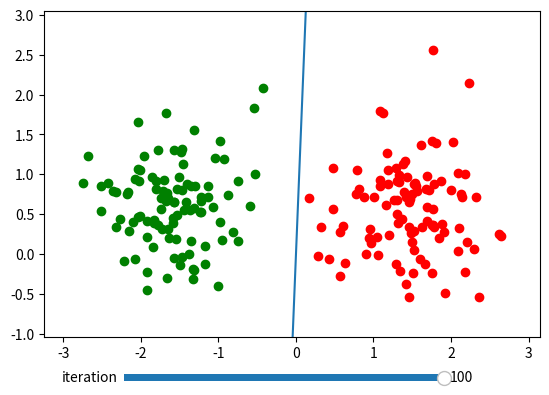

Generate this figure with matplotlib:
import numpy as np
import matplotlib.pyplot as plt
from matplotlib.widgets import Slider

def simultaneous_shuffle(a, b):
    assert (len(a) == len(b))
    permutation = np.random.permutation(len(a))
    return a[permutation], b[permutation]


# generate linearly seperable data.
np.random.seed(2)
n = 100
mA = [1.5, 0.5]
sigmaA = 0.5
mB = [-1.5, 0.5]
sigmaB = 0.5

classA = np.zeros(shape=(2, n))
classB = np.zeros(shape=(2, n))
targetA = np.ones((n, 1))
targetB = np.zeros((n, 1)) - np.ones((n, 1))

classA[0] = np.random.normal(loc=mA[0], scale=sigmaA, size=n)
classA[1] = np.random.normal(loc=mA[1], scale=sigmaA, size=n)

classB[0] = np.random.normal(loc=mB[0], scale=sigmaB, size=n)
classB[1] = np.random.normal(loc=mB[1], scale=sigmaB, size=n)

dataset = np.concatenate((classA.T, classB.T))
targets = np.concatenate((targetA, targetB))

dataset, targets = simultaneous_shuffle(dataset, targets)

dataset = dataset.T
targets = targets.T

print ('dataset.shape: ' + str(dataset.shape))
print ('targets.shape: ' + str(targets.shape))

# intiialize the weights: 
W = np.random.normal(size=(dataset.shape[0], 1))

# Training
iterations = 100
lr = 0.001
iterations_values = []
for i in range(iterations):

    batch = dataset#[:, 0:10]
    batch_targets = targets#[:, 0:10]

    error =  W.T @ batch - batch_targets

    delta_w = -error @ batch.T

    W = W + lr * delta_w.T
    iterations_values.append(W)


fig, ax = plt.subplots()
plt.subplots_adjust(bottom=0.2)

x = np.linspace(-100, 100, 100)
y = W[0]/W[1] * x

l = plt.plot(x, y)

def update_slider(val):
    iteration_to_show = int(val) - 1
    current_w = iterations_values[iteration_to_show]

    x = np.linspace(-100, 100, 100)
    y = current_w[0]/current_w[1] * x

    l[0].set_ydata(y)

ax.scatter(classA[0], classA[1], color='red')
ax.scatter(classB[0], classB[1], color='green')
ax.set_ylim(np.min(dataset[1,:]) - 0.5, np.max(dataset[1, :])+ 0.5)
ax.set_xlim(np.min(dataset[0,:]) - 0.5, np.max(dataset[0, :])+ 0.5)

ax_slider = plt.axes([0.25, 0.1, 0.5, 0.03])
slider = Slider(ax_slider, label='iteration', valmin=1, valmax=iterations, valinit=iterations, valfmt='%0.0f')
slider.on_changed(update_slider)

plt.show()

